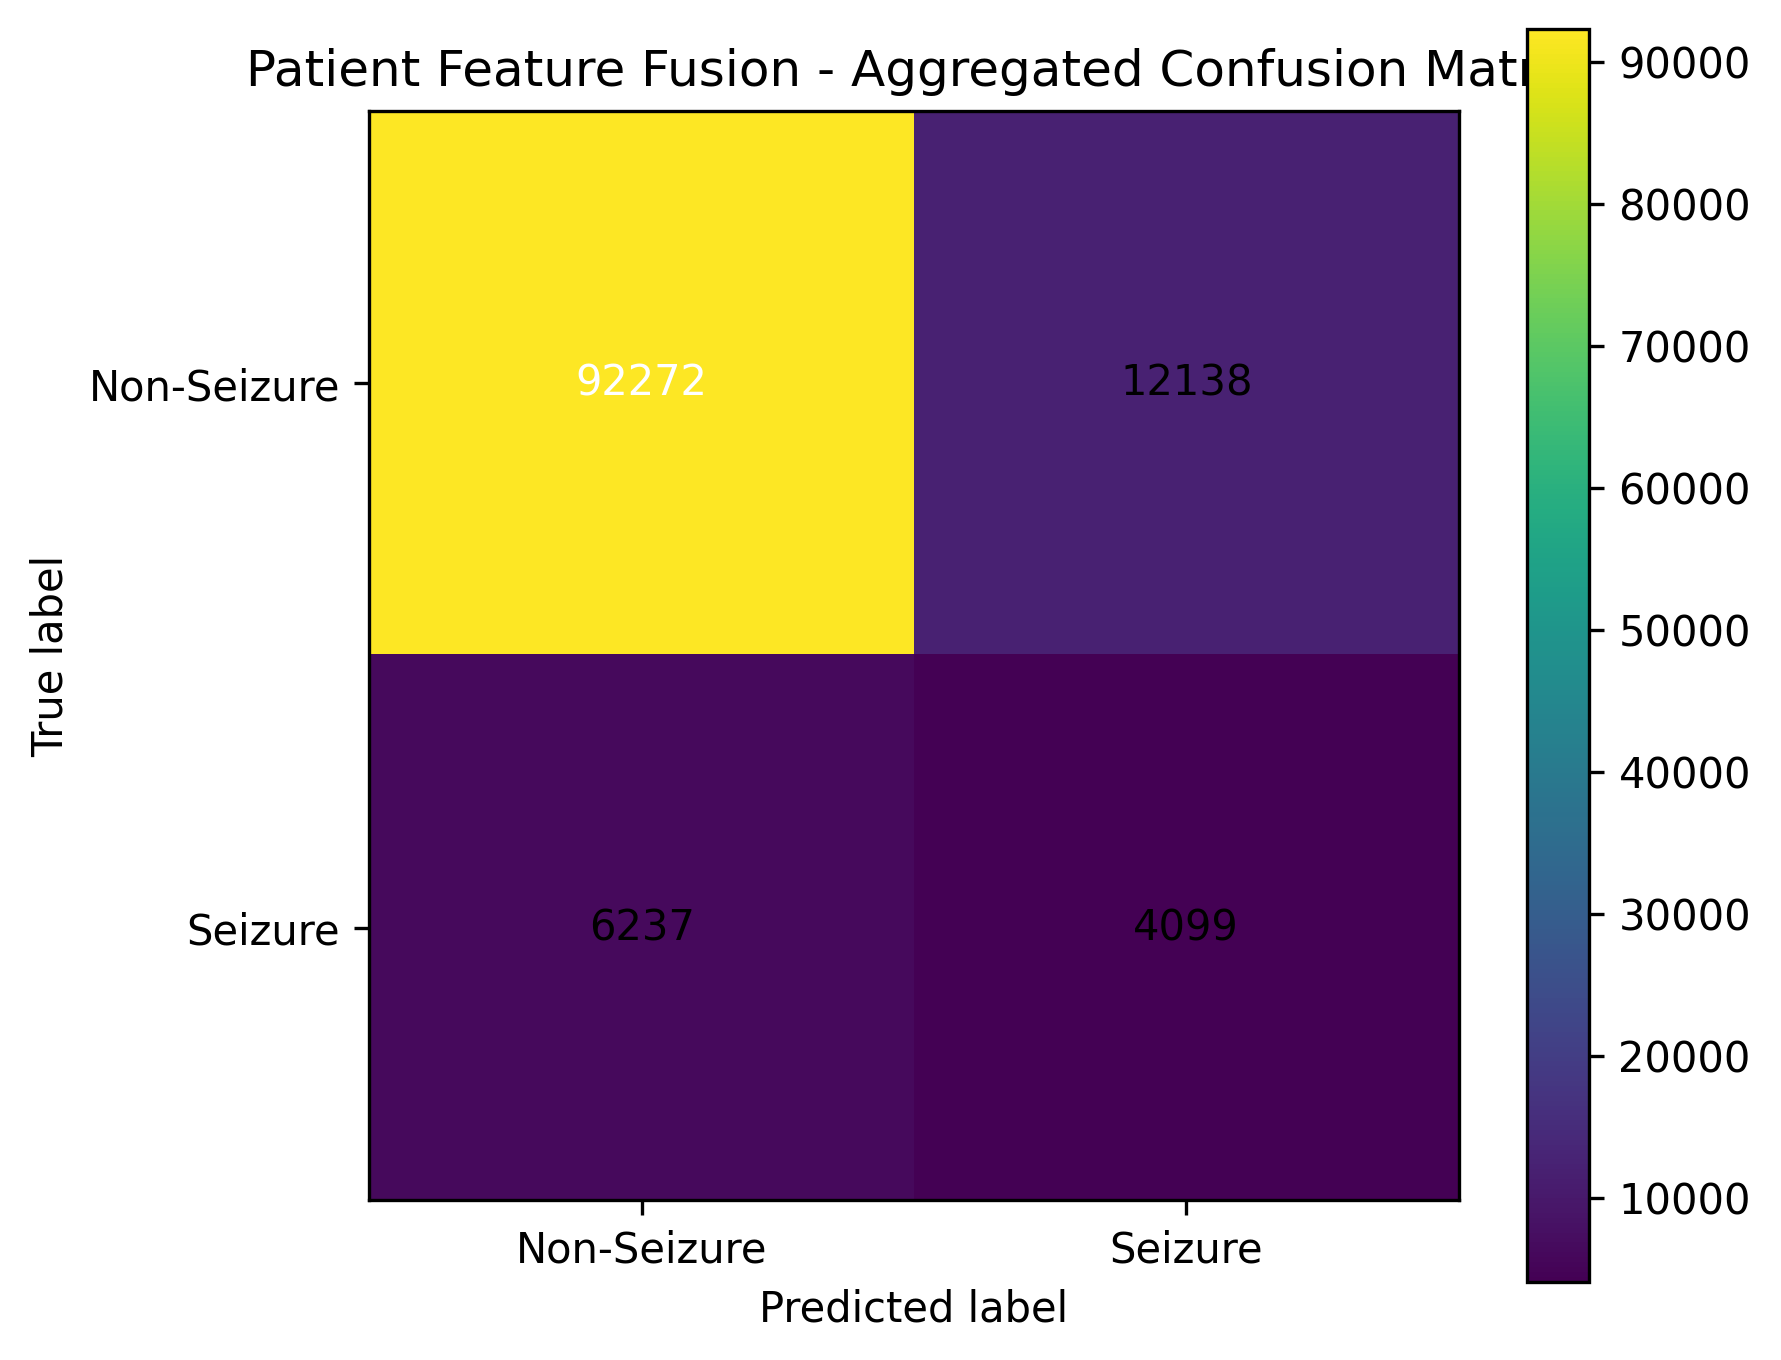

The file beside this chart, header and first rows:
, pred_Non-Seizure, pred_Seizure
true_Non-Seizure, 92272, 12138
true_Seizure, 6237, 4099
